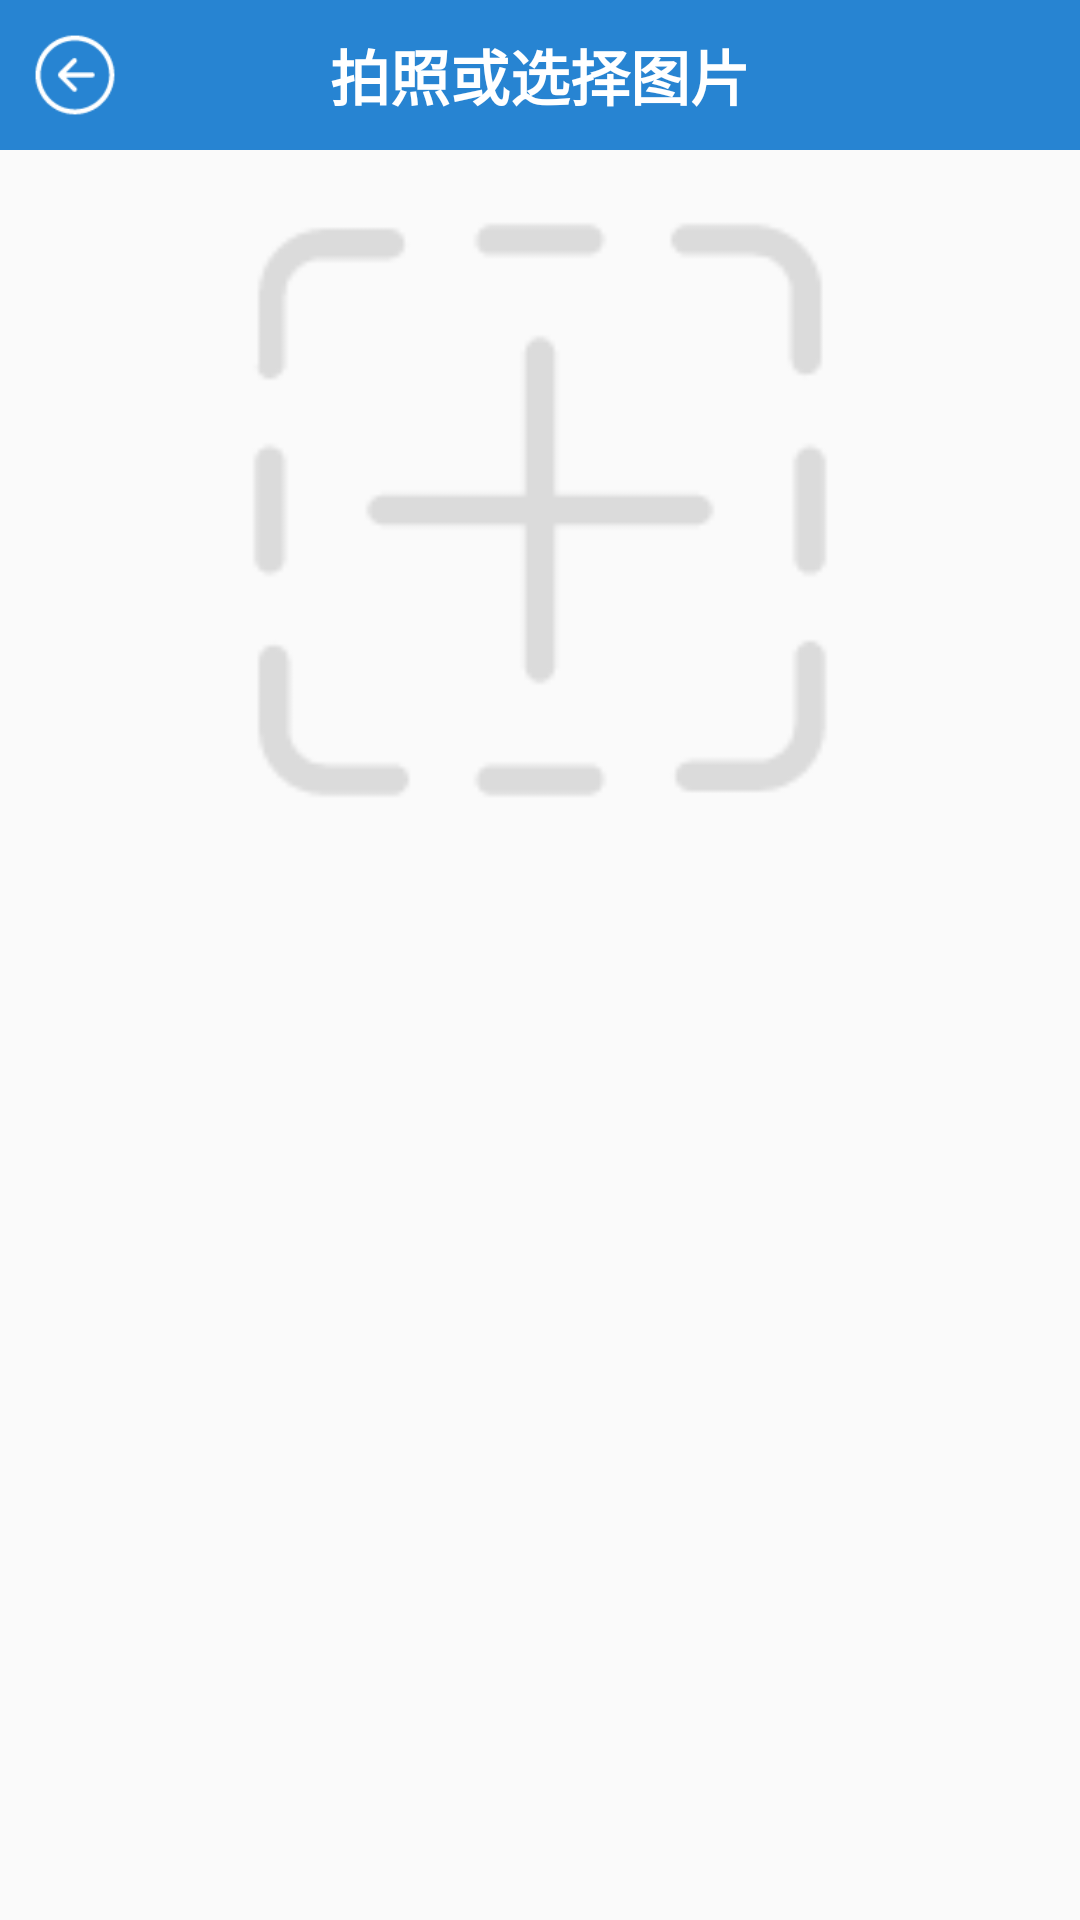

The Android layout XML behind this screen, and the referenced resources:
<!-- AndroidManifest.xml: application theme Theme.AppCompat.Light.NoActionBar -->
<!-- res/layout/activity_photo.xml -->
<?xml version="1.0" encoding="utf-8"?>
<LinearLayout
	xmlns:android="http://schemas.android.com/apk/res/android"
	xmlns:tools="http://schemas.android.com/tools"
	android:id="@+id/activity_photo"
	android:layout_width="match_parent"
	android:layout_height="match_parent"
	android:orientation="vertical"
	tools:context="com.nlwl.listandphoto.photo.PhotoActivity">

	<RelativeLayout
		android:id="@+id/rl_title_weibaoxiang"
		android:layout_width="match_parent"
		android:layout_height="50dp"
		android:background="#2784d2">

		<ImageView
			android:id="@+id/photo_back"
			android:layout_width="30dp"
			android:layout_height="30dp"
			android:layout_centerVertical="true"
			android:layout_marginLeft="10dp"
			android:src="@drawable/back"/>

		<TextView
			android:layout_width="wrap_content"
			android:layout_height="wrap_content"
			android:layout_centerHorizontal="true"
			android:layout_centerVertical="true"
			android:gravity="center"
			android:text="拍照或选择图片"
			android:textColor="#fff"
			android:textSize="20sp"
			android:textStyle="bold"/>

	</RelativeLayout>

	<ImageView
		android:id="@+id/iv_photo"
		android:layout_marginTop="20dp"
		android:layout_gravity="center"
		android:layout_width="200dp"
		android:layout_height="200dp"
		android:src="@drawable/add"
		android:layout_centerVertical="true"
		android:layout_centerHorizontal="true"/>


</LinearLayout>
<!-- resources referenced by this layout -->
<resources>
  <!-- drawable add: png bitmap (drawable, 2557 bytes) -->
  <!-- drawable back: png bitmap (drawable, 1481 bytes) -->
</resources>
